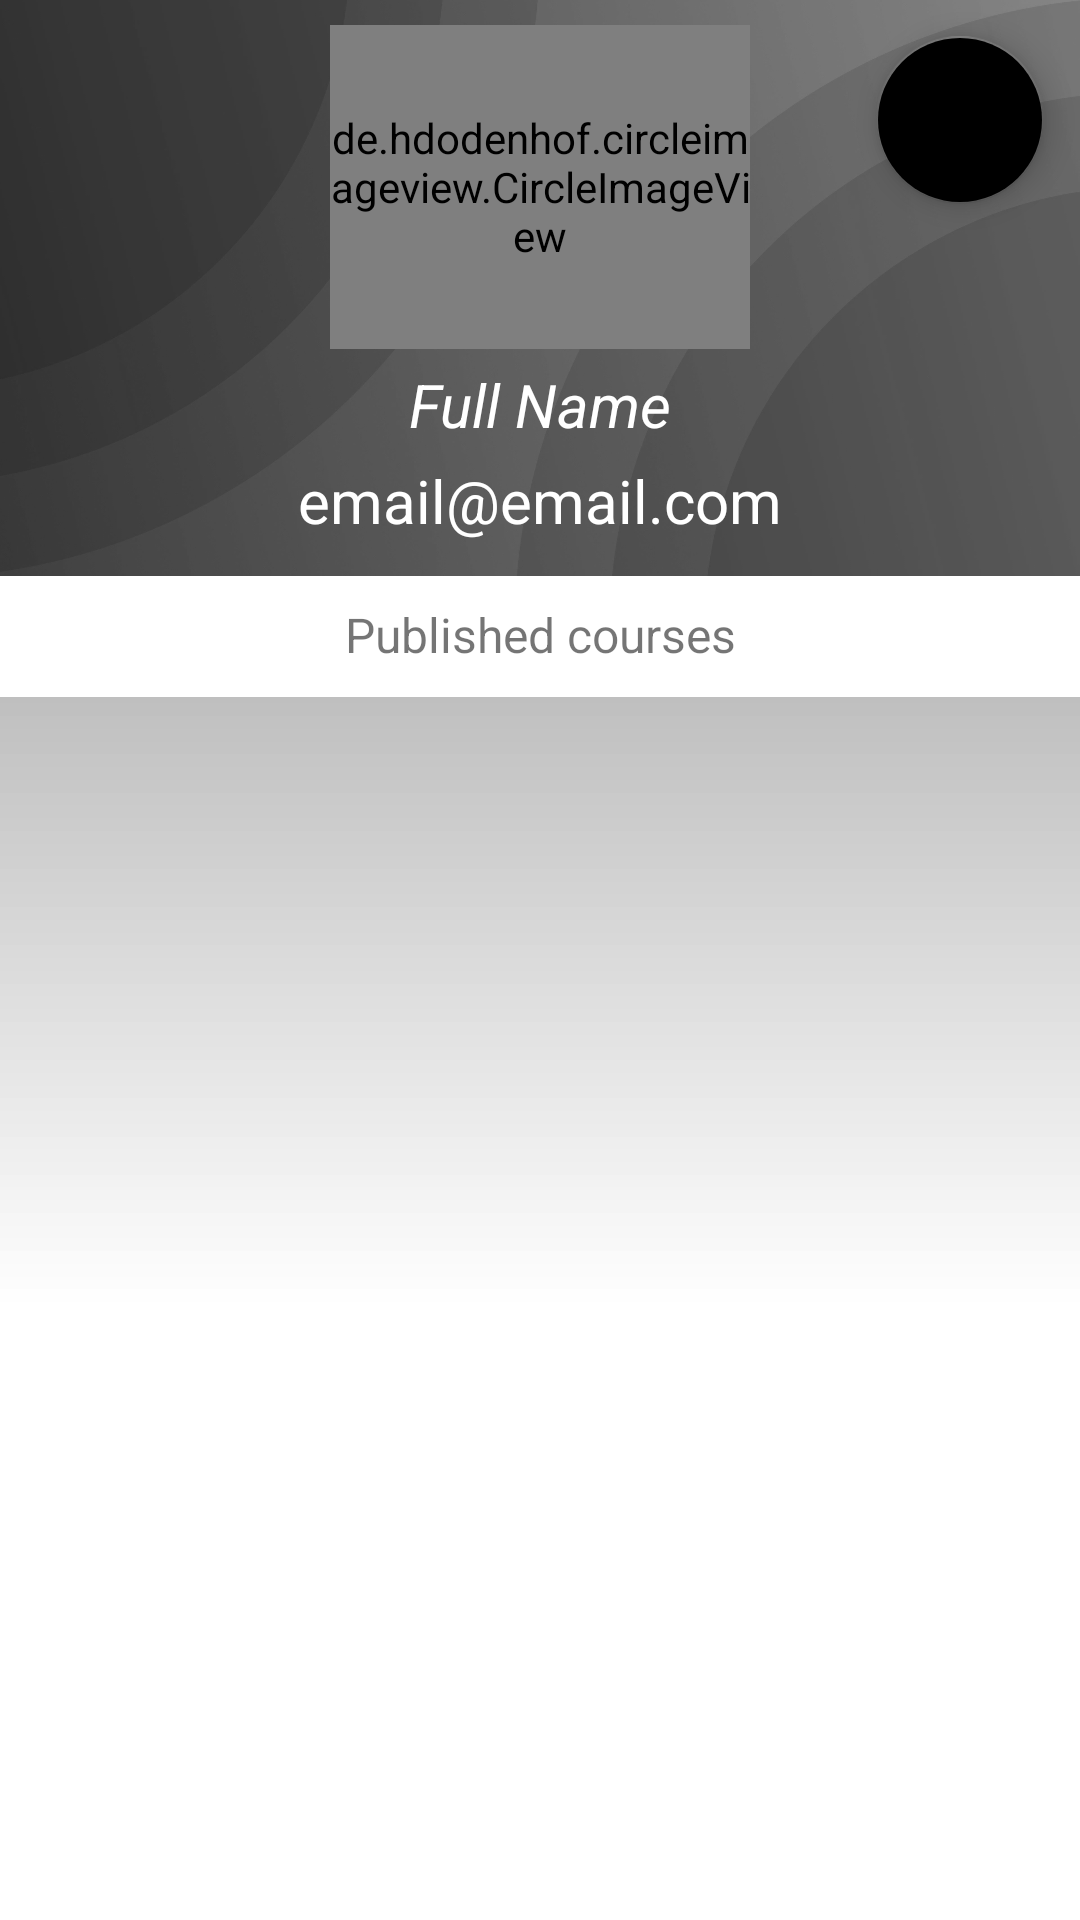

Produce the Android XML layout that renders to this screen, including the resource entries it uses.
<!-- AndroidManifest.xml: application theme Theme.Memorizor -->
<!-- res/layout/fragment_account.xml -->
<?xml version="1.0" encoding="utf-8"?>
<androidx.drawerlayout.widget.DrawerLayout xmlns:android="http://schemas.android.com/apk/res/android"
    xmlns:app="http://schemas.android.com/apk/res-auto"
    xmlns:tools="http://schemas.android.com/tools"
    android:id="@+id/drawer_layout"
    android:layout_width="match_parent"
    android:layout_height="match_parent"
    tools:context=".MainActivity"
    tools:ignore="HardcodedText">

    <FrameLayout
        android:layout_width="match_parent"
        android:layout_height="match_parent"
        tools:context=".Fragments.AccountFragment">

        <com.google.android.material.floatingactionbutton.FloatingActionButton
            android:id="@+id/fab_settings"
            android:layout_width="wrap_content"
            android:layout_height="wrap_content"
            android:layout_gravity="end|top"
            app:backgroundTint="@color/browser_actions_bg_grey"
            android:src="@drawable/ic_baseline_settings_24"
            android:layout_margin="12dp" />

        <androidx.constraintlayout.widget.ConstraintLayout
            android:layout_width="match_parent"
            android:layout_height="match_parent">

            <ImageView
                android:id="@+id/imageView"
                android:layout_width="match_parent"
                android:layout_height="0dp"
                android:scaleType="centerCrop"
                android:src="@drawable/backgroudn"
                app:layout_constraintEnd_toEndOf="parent"
                app:layout_constraintHeight_percent=".3"
                app:layout_constraintStart_toStartOf="parent"
                app:layout_constraintTop_toTopOf="parent" />

            <de.hdodenhof.circleimageview.CircleImageView
                android:id="@+id/image_profile"
                android:layout_width="140dp"
                android:layout_height="108dp"
                android:src="@drawable/backgroudn"
                app:layout_constraintBottom_toBottomOf="@+id/imageView"
                app:layout_constraintEnd_toEndOf="parent"
                app:layout_constraintStart_toStartOf="parent"
                app:layout_constraintTop_toTopOf="parent"
                app:layout_constraintVertical_bias="0.1" />

            <TextView
                android:id="@+id/tv_fullname"
                android:layout_width="wrap_content"
                android:layout_height="wrap_content"
                android:padding="5dp"
                android:text="Full Name"
                android:textColor="@color/white"
                android:textSize="20dp"
                android:textStyle="italic"
                app:layout_constraintBottom_toBottomOf="parent"
                app:layout_constraintEnd_toEndOf="parent"
                app:layout_constraintStart_toStartOf="parent"
                app:layout_constraintTop_toBottomOf="@+id/image_profile"
                app:layout_constraintVertical_bias="0" />

            <TextView
                android:id="@+id/tv_email"
                android:layout_width="wrap_content"
                android:layout_height="wrap_content"
                android:text="email@email.com"
                android:textColor="@color/white"
                android:textSize="20dp"
                app:layout_constraintBottom_toBottomOf="parent"
                app:layout_constraintEnd_toEndOf="parent"
                app:layout_constraintStart_toStartOf="parent"
                app:layout_constraintTop_toBottomOf="@+id/tv_fullname"
                app:layout_constraintVertical_bias="0" />

            <TextView
                android:id="@+id/tv_posted_courses"
                android:layout_width="wrap_content"
                android:layout_height="wrap_content"
                android:text="Published courses"
                android:textSize="16dp"
                app:layout_constraintBottom_toBottomOf="parent"
                app:layout_constraintEnd_toEndOf="parent"
                app:layout_constraintStart_toStartOf="parent"
                app:layout_constraintTop_toBottomOf="@+id/imageView"
                app:layout_constraintVertical_bias="0.02" />

            <ScrollView
                android:id="@+id/scrollView2"
                android:layout_width="match_parent"
                android:layout_height="0dp"
                android:layout_marginTop="10dp"
                android:layout_weight="1"
                android:background="@drawable/top_shadow_gradient"
                app:layout_constraintBottom_toBottomOf="parent"
                app:layout_constraintTop_toBottomOf="@+id/tv_posted_courses"
                tools:layout_editor_absoluteX="10dp">

                <androidx.recyclerview.widget.RecyclerView
                    android:id="@+id/rv_courses_account"
                    android:layout_width="wrap_content"
                    android:layout_height="wrap_content"
                    android:layout_gravity="center_horizontal"
                    app:layout_constraintBottom_toBottomOf="parent"
                    app:layout_constraintEnd_toEndOf="parent"
                    app:layout_constraintStart_toStartOf="parent"
                    app:layout_constraintTop_toBottomOf="@+id/textView" />

            </ScrollView>

        </androidx.constraintlayout.widget.ConstraintLayout>


    </FrameLayout>

    <com.google.android.material.navigation.NavigationView
        android:id="@+id/account_navigation_view"
        android:layout_width="180dp"
        android:layout_height="match_parent"
        android:layout_gravity="end"
        app:menu="@menu/account_side_menu" />

</androidx.drawerlayout.widget.DrawerLayout>
<!-- resources referenced by this layout -->
<resources>
  <color name="white">#FFFFFFFF</color>
  <!-- drawable backgroudn: webp bitmap (drawable, 659840 bytes) -->
  <!-- drawable top_shadow_gradient (drawable) -->
  <?xml version="1.0" encoding="utf-8"?>
  <shape xmlns:android="http://schemas.android.com/apk/res/android">
      <gradient
          android:startColor="#30ffffff"
          android:centerColor="#30ffffff"
          android:endColor="#40000000"
          android:angle="90"/>
  </shape>
  <style name="Theme.Memorizor" parent="Theme.MaterialComponents.DayNight.DarkActionBar">
          
          <item name="colorPrimary">@color/purple_500</item>
          <item name="colorPrimaryVariant">@color/purple_700</item>
          <item name="colorOnPrimary">@color/white</item>
          
          <item name="colorSecondary">@color/teal_200</item>
          <item name="colorSecondaryVariant">@color/teal_700</item>
          <item name="colorOnSecondary">@color/black</item>
          
          <item name="android:statusBarColor" tools:targetApi="l">?attr/colorPrimaryVariant</item>
          
      </style>
  <color name="purple_500">#373737</color>
  <color name="purple_700">#373737</color>
  <color name="teal_200">#FF03DAC5</color>
  <color name="teal_700">#FF018786</color>
  <color name="black">#FF000000</color>
</resources>
